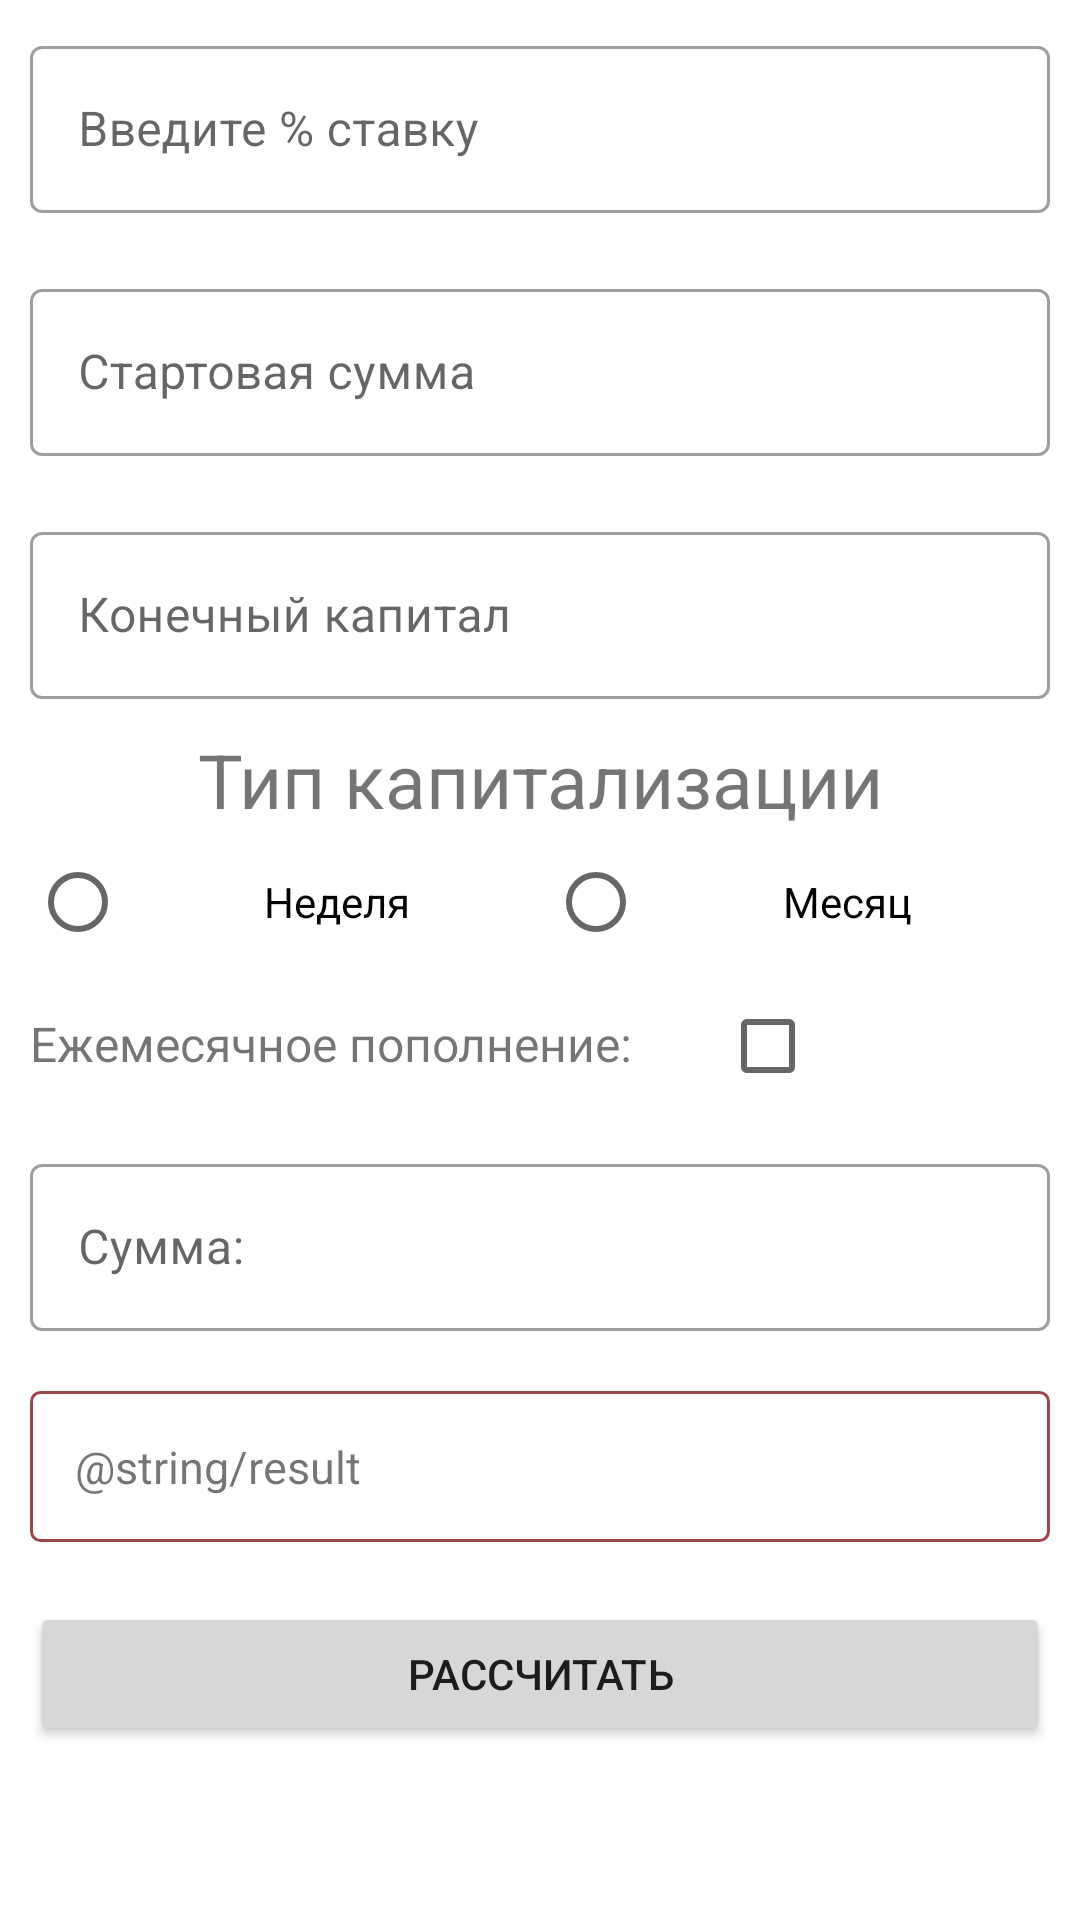

Layout XML and referenced resources for this Android screen:
<!-- AndroidManifest.xml: application theme Theme.Calculator -->
<!-- res/layout/activity_main.xml -->
<?xml version="1.0" encoding="utf-8"?>
<androidx.constraintlayout.widget.ConstraintLayout xmlns:android="http://schemas.android.com/apk/res/android"
    xmlns:app="http://schemas.android.com/apk/res-auto"
    xmlns:tools="http://schemas.android.com/tools"
    android:layout_width="match_parent"
    android:layout_height="match_parent"
    tools:context=".MainActivity">

    <LinearLayout
        android:id="@+id/firstLayout"
        android:layout_width="match_parent"
        android:layout_height="wrap_content"
        android:orientation="vertical"
        app:layout_constraintEnd_toEndOf="parent"
        app:layout_constraintStart_toStartOf="parent"
        app:layout_constraintTop_toTopOf="parent">

        <com.google.android.material.textfield.TextInputLayout
            style="@style/Widget.MaterialComponents.TextInputLayout.OutlinedBox"
            android:layout_width="match_parent"
            android:layout_height="wrap_content"
            android:layout_margin="10dp"
            android:hint="Введите % ставку">

            <com.google.android.material.textfield.TextInputEditText
                android:id="@+id/interestRate"
                android:layout_width="match_parent"
                android:layout_height="wrap_content"
                android:inputType="number" />
        </com.google.android.material.textfield.TextInputLayout>

        <com.google.android.material.textfield.TextInputLayout
            style="@style/Widget.MaterialComponents.TextInputLayout.OutlinedBox"
            android:layout_width="match_parent"
            android:layout_height="wrap_content"
            android:layout_margin="10dp"
            android:hint="Стартовая сумма">

            <com.google.android.material.textfield.TextInputEditText
                android:id="@+id/initialCapital"
                android:layout_width="match_parent"
                android:layout_height="wrap_content"
                android:inputType="number" />
        </com.google.android.material.textfield.TextInputLayout>

        <com.google.android.material.textfield.TextInputLayout
            style="@style/Widget.MaterialComponents.TextInputLayout.OutlinedBox"
            android:layout_width="match_parent"
            android:layout_height="wrap_content"
            android:layout_margin="10dp"
            android:hint="Конечный капитал">

            <com.google.android.material.textfield.TextInputEditText
                android:id="@+id/finalCapital"
                android:layout_width="match_parent"
                android:layout_height="wrap_content"
                android:inputType="number" />
        </com.google.android.material.textfield.TextInputLayout>
    </LinearLayout>

    <LinearLayout
        android:id="@+id/secondLayout"
        android:layout_width="match_parent"
        android:layout_height="wrap_content"
        android:layout_alignParentTop="true"
        android:orientation="vertical"
        app:layout_constraintEnd_toEndOf="parent"
        app:layout_constraintStart_toStartOf="parent"
        app:layout_constraintTop_toBottomOf="@+id/firstLayout">

        <TextView
            android:id="@+id/textView"
            android:layout_width="match_parent"
            android:layout_height="wrap_content"
            android:gravity="center"
            android:text="@string/typeOfCapitalization"
            android:textSize="25sp" />

        <LinearLayout
            android:layout_width="match_parent"
            android:layout_height="match_parent"
            android:orientation="horizontal">

            <RadioGroup
                android:layout_width="match_parent"
                android:layout_height="match_parent"
                android:orientation="horizontal">

                <RadioButton
                    android:id="@+id/radioButtonWeek"
                    android:layout_width="wrap_content"
                    android:layout_height="wrap_content"
                    android:layout_weight="1"
                    android:gravity="center"
                    android:layout_marginLeft="10dp"
                    android:text="@string/week" />

                <RadioButton
                    android:id="@+id/radioButtonMonth"
                    android:layout_width="wrap_content"
                    android:layout_height="wrap_content"
                    android:layout_weight="1"
                    android:gravity="center"
                    android:layout_marginRight="10dp"
                    android:text="@string/month" />
            </RadioGroup>
        </LinearLayout>
    </LinearLayout>

    <LinearLayout
        android:id="@+id/threeLinear"
        android:layout_width="match_parent"
        android:layout_height="wrap_content"
        android:orientation="vertical"
        app:layout_constraintEnd_toEndOf="parent"
        app:layout_constraintStart_toStartOf="parent"
        app:layout_constraintTop_toBottomOf="@+id/secondLayout">

        <LinearLayout
            android:layout_width="match_parent"
            android:layout_height="wrap_content"
            android:orientation="horizontal">

            <TextView
                android:id="@+id/textView2"
                android:layout_width="match_parent"
                android:layout_height="wrap_content"
                android:layout_weight="0.5"
                android:textSize="16sp"
                android:layout_marginLeft="10dp"
                android:text="@string/replenishmentInAMonth" />

            <CheckBox
                android:id="@+id/replenishmentCheckBox"
                android:layout_width="match_parent"
                android:layout_height="wrap_content"
                android:layout_marginRight="10dp"
                android:layout_weight="1" />
        </LinearLayout>

        <com.google.android.material.textfield.TextInputLayout
            style="@style/Widget.MaterialComponents.TextInputLayout.OutlinedBox"
            android:layout_width="match_parent"
            android:layout_height="wrap_content"
            android:layout_margin="10dp"
            android:hint="Сумма:">

            <com.google.android.material.textfield.TextInputEditText
                android:id="@+id/sumMonth"
                android:layout_width="match_parent"
                android:layout_height="wrap_content"
                android:inputType="text" />
        </com.google.android.material.textfield.TextInputLayout>

    </LinearLayout>

    <LinearLayout
        android:layout_width="match_parent"
        android:layout_height="wrap_content"
        android:orientation="vertical"
        app:layout_constraintEnd_toEndOf="parent"
        app:layout_constraintStart_toStartOf="parent"
        app:layout_constraintTop_toBottomOf="@+id/threeLinear">

        <TextView
            android:id="@+id/textCalculation"
            android:layout_width="match_parent"
            android:layout_height="wrap_content"
            android:layout_margin="10dp"
            android:padding="15dp"
            android:text="@string/result"
            android:textSize="15sp"
            android:background="@drawable/text_calculation"/>

        <Button
            android:id="@+id/buttonCalculation"
            android:layout_width="match_parent"
            android:layout_height="wrap_content"
            android:layout_margin="10dp"
            android:text="@string/calculation" />
    </LinearLayout>


</androidx.constraintlayout.widget.ConstraintLayout>
<!-- resources referenced by this layout -->
<resources>
  <!-- drawable text_calculation (drawable) -->
  <?xml version="1.0" encoding="utf-8"?>
  <selector xmlns:android="http://schemas.android.com/apk/res/android">
      <item>
          <shape android:shape="rectangle"  >
              <corners android:radius="3dip" />
              <stroke android:width="1dip" android:color="@color/grey" />
              <solid android:color="@color/trans"/>
          </shape>
      </item>
  </selector>
  <string name="calculation">Рассчитать</string>
  <string name="month">Месяц</string>
  <string name="replenishmentInAMonth">Ежемесячное пополнение:</string>
  <string name="result">Результат:</string>
  <string name="typeOfCapitalization">Тип капитализации</string>
  <string name="week">Неделя</string>
  <style name="Theme.Calculator" parent="Theme.MaterialComponents.DayNight.NoActionBar">
          
          <item name="colorPrimary">@color/purple_500</item>
          <item name="colorPrimaryVariant">@color/purple_700</item>
          <item name="colorOnPrimary">@color/white</item>
          
          <item name="colorSecondary">@color/purple_700</item>
          <item name="colorSecondaryVariant">@color/teal_700</item>
          <item name="colorOnSecondary">@color/background_main</item>
          
          <item name="android:statusBarColor" tools:targetApi="l">?attr/colorPrimaryVariant</item>
          
      </style>
  <color name="grey">#9E4749</color>
  <color name="trans">#00000000 </color>
  <color name="purple_500">#FF6200EE</color>
  <color name="purple_700">#FF3700B3</color>
  <color name="white">#FFFFFFFF</color>
  <color name="teal_700">#FF018786</color>
  <color name="background_main">#FE7276</color>
</resources>
